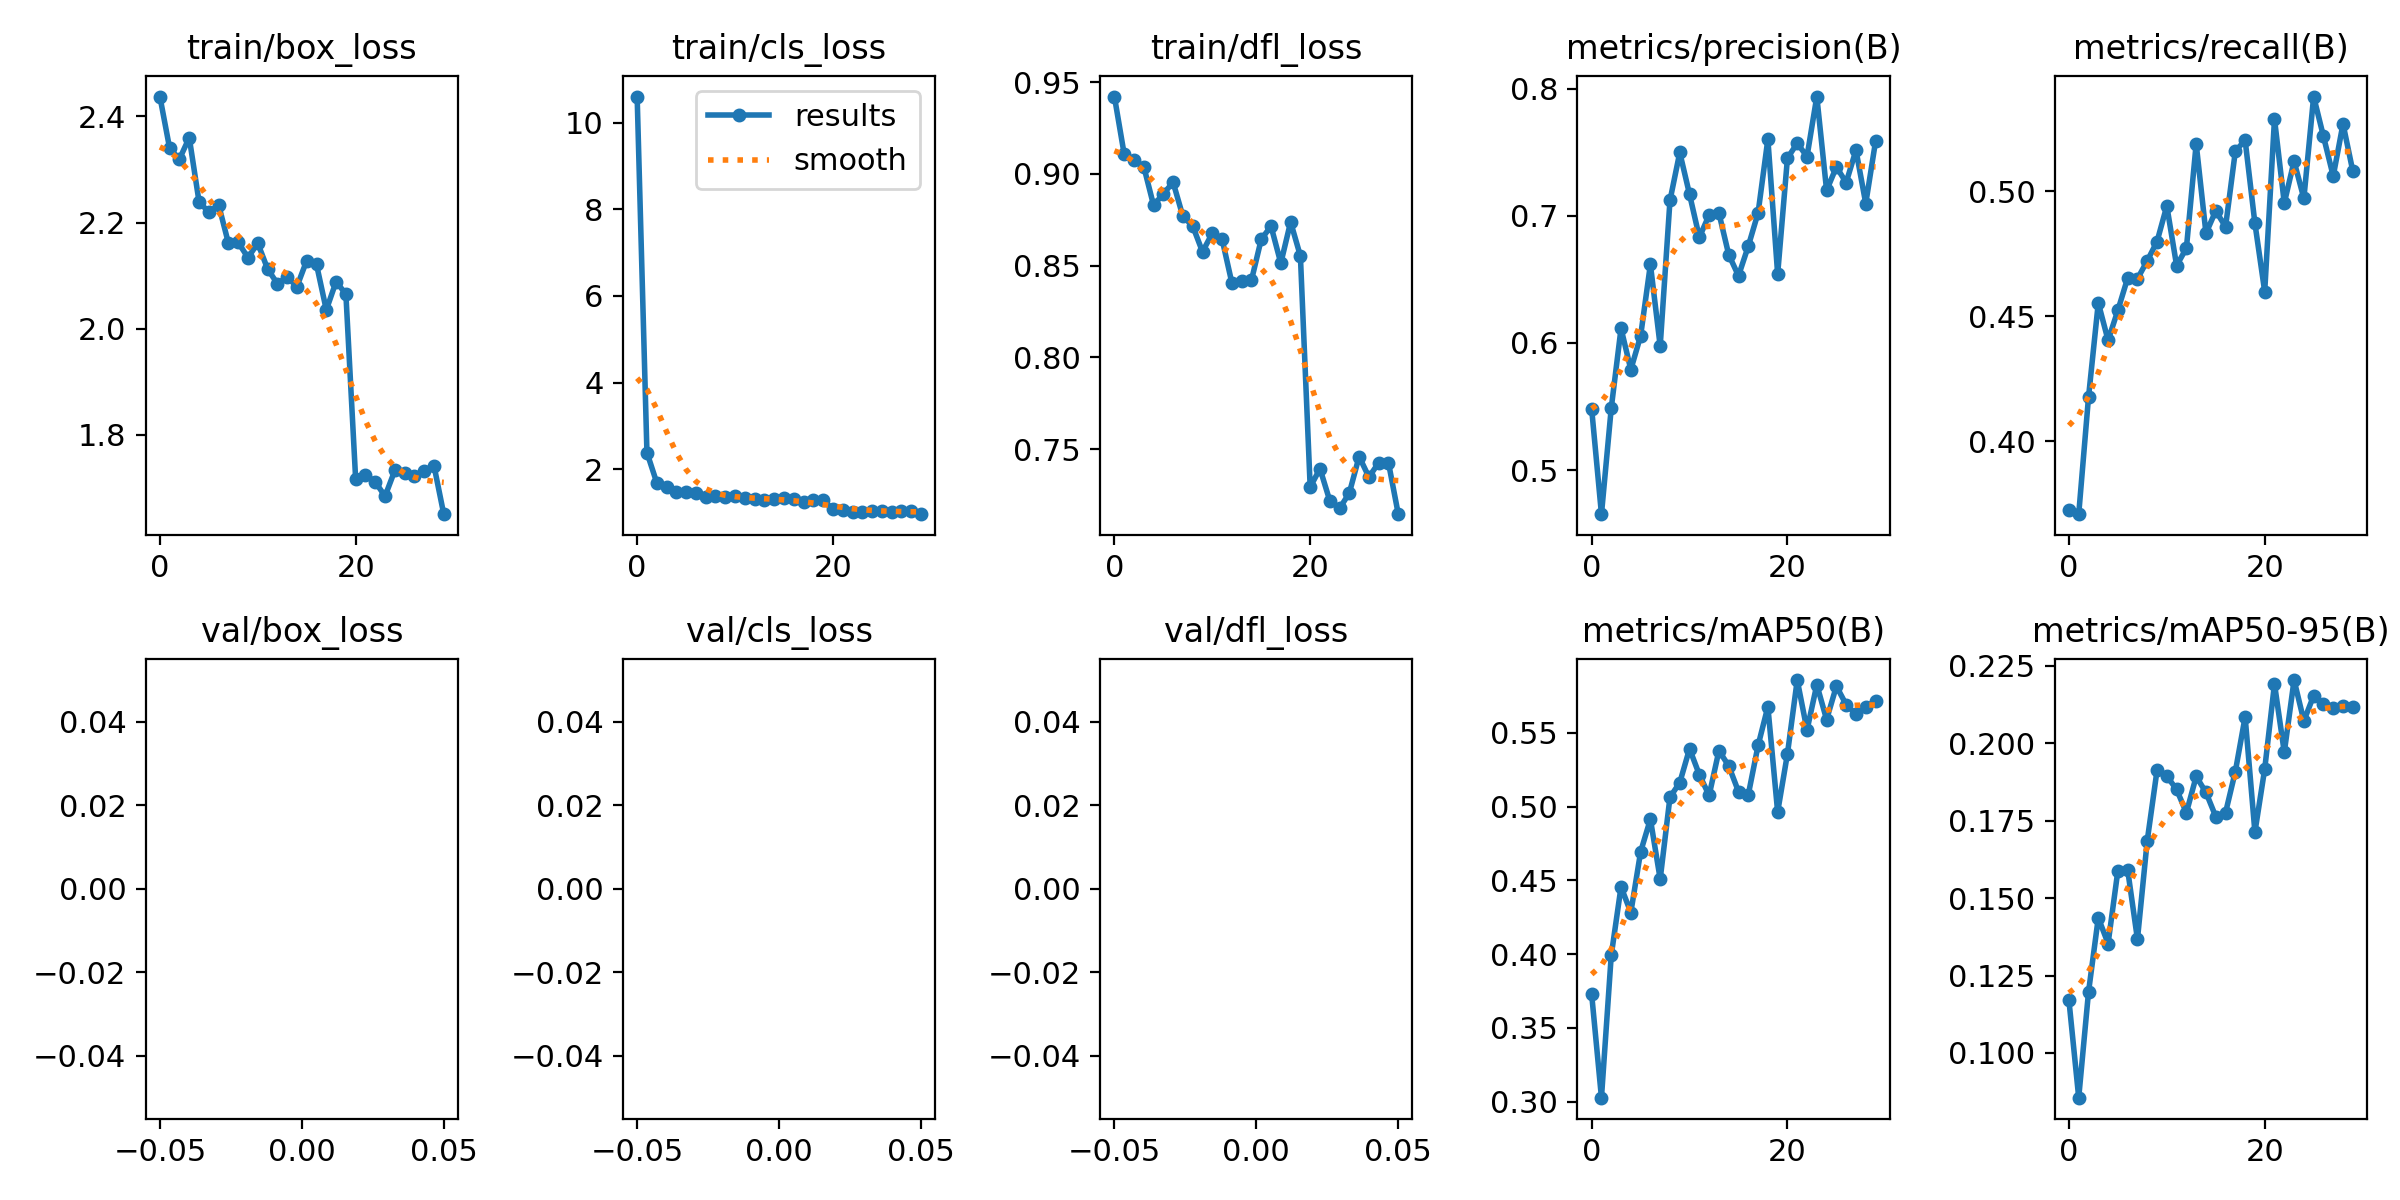

The table this chart was drawn from, first rows:
epoch, train/box_loss, train/cls_loss, train/dfl_loss, metrics/precision(B), metrics/recall(B), metrics/mAP50(B), metrics/mAP50-95(B), val/box_loss, val/cls_loss, val/dfl_loss, lr/pg0, lr/pg1, lr/pg2
0, 2.438, 10.61, 0.9421, 0.5481, 0.3725, 0.3727, 0.117, nan, nan, nan, 0.0006659, 0.0006659, 0.0006659
1, 2.34, 2.382, 0.9107, 0.4653, 0.3708, 0.3027, 0.08557, nan, nan, nan, 0.001289, 0.001289, 0.001289
2, 2.32, 1.687, 0.9073, 0.5486, 0.4175, 0.3991, 0.1196, nan, nan, nan, 0.001867, 0.001867, 0.001867
3, 2.36, 1.583, 0.904, 0.6114, 0.4553, 0.4456, 0.1437, nan, nan, nan, 0.001802, 0.001802, 0.001802
4, 2.239, 1.481, 0.8829, 0.579, 0.4403, 0.4282, 0.1353, nan, nan, nan, 0.001802, 0.001802, 0.001802
5, 2.22, 1.464, 0.8892, 0.6055, 0.4523, 0.4693, 0.1589, nan, nan, nan, 0.001736, 0.001736, 0.001736
6, 2.234, 1.44, 0.8954, 0.6618, 0.4652, 0.4915, 0.1591, nan, nan, nan, 0.00167, 0.00167, 0.00167
7, 2.161, 1.356, 0.8768, 0.5976, 0.4649, 0.4509, 0.1367, nan, nan, nan, 0.001604, 0.001604, 0.001604
8, 2.163, 1.383, 0.8716, 0.7121, 0.4721, 0.5064, 0.1686, nan, nan, nan, 0.001538, 0.001538, 0.001538
9, 2.134, 1.346, 0.8575, 0.7499, 0.4798, 0.5163, 0.1913, nan, nan, nan, 0.001472, 0.001472, 0.001472
10, 2.161, 1.371, 0.8677, 0.7169, 0.494, 0.5392, 0.1894, nan, nan, nan, 0.001406, 0.001406, 0.001406
11, 2.113, 1.332, 0.8644, 0.6831, 0.4702, 0.5216, 0.1851, nan, nan, nan, 0.00134, 0.00134, 0.00134
12, 2.085, 1.315, 0.8406, 0.7006, 0.4771, 0.5076, 0.1776, nan, nan, nan, 0.001274, 0.001274, 0.001274
13, 2.098, 1.294, 0.8418, 0.7022, 0.5189, 0.5379, 0.1893, nan, nan, nan, 0.001208, 0.001208, 0.001208
14, 2.079, 1.298, 0.842, 0.6695, 0.4831, 0.5277, 0.1841, nan, nan, nan, 0.001142, 0.001142, 0.001142
15, 2.128, 1.332, 0.8643, 0.6528, 0.492, 0.5102, 0.1763, nan, nan, nan, 0.001076, 0.001076, 0.001076
16, 2.121, 1.309, 0.8715, 0.6762, 0.4857, 0.5081, 0.1776, nan, nan, nan, 0.00101, 0.00101, 0.00101
17, 2.035, 1.236, 0.8513, 0.7024, 0.5159, 0.5415, 0.1909, nan, nan, nan, 0.000944, 0.000944, 0.000944
18, 2.089, 1.284, 0.8738, 0.7603, 0.5203, 0.5677, 0.2086, nan, nan, nan, 0.000878, 0.000878, 0.000878
19, 2.065, 1.288, 0.8552, 0.6542, 0.4871, 0.4964, 0.1713, nan, nan, nan, 0.000812, 0.000812, 0.000812
20, 1.716, 1.071, 0.7293, 0.7454, 0.4598, 0.5358, 0.1917, nan, nan, nan, 0.000746, 0.000746, 0.000746
21, 1.725, 1.056, 0.7394, 0.7572, 0.5288, 0.5858, 0.2192, nan, nan, nan, 0.00068, 0.00068, 0.00068
22, 1.711, 1.016, 0.7219, 0.7467, 0.4952, 0.5519, 0.1971, nan, nan, nan, 0.000614, 0.000614, 0.000614
23, 1.684, 1.016, 0.7177, 0.7939, 0.5119, 0.5826, 0.2204, nan, nan, nan, 0.000548, 0.000548, 0.000548
24, 1.733, 1.036, 0.7261, 0.7201, 0.497, 0.559, 0.2072, nan, nan, nan, 0.000482, 0.000482, 0.000482
25, 1.728, 1.033, 0.746, 0.7385, 0.5378, 0.5817, 0.2154, nan, nan, nan, 0.000416, 0.000416, 0.000416
26, 1.723, 1.016, 0.7348, 0.7262, 0.5219, 0.5691, 0.2127, nan, nan, nan, 0.00035, 0.00035, 0.00035
27, 1.732, 1.041, 0.7426, 0.7517, 0.506, 0.5627, 0.2115, nan, nan, nan, 0.000284, 0.000284, 0.000284
28, 1.742, 1.027, 0.7426, 0.7097, 0.5268, 0.5678, 0.212, nan, nan, nan, 0.000218, 0.000218, 0.000218
29, 1.651, 0.9576, 0.7146, 0.7586, 0.508, 0.5713, 0.2117, nan, nan, nan, 0.000152, 0.000152, 0.000152
